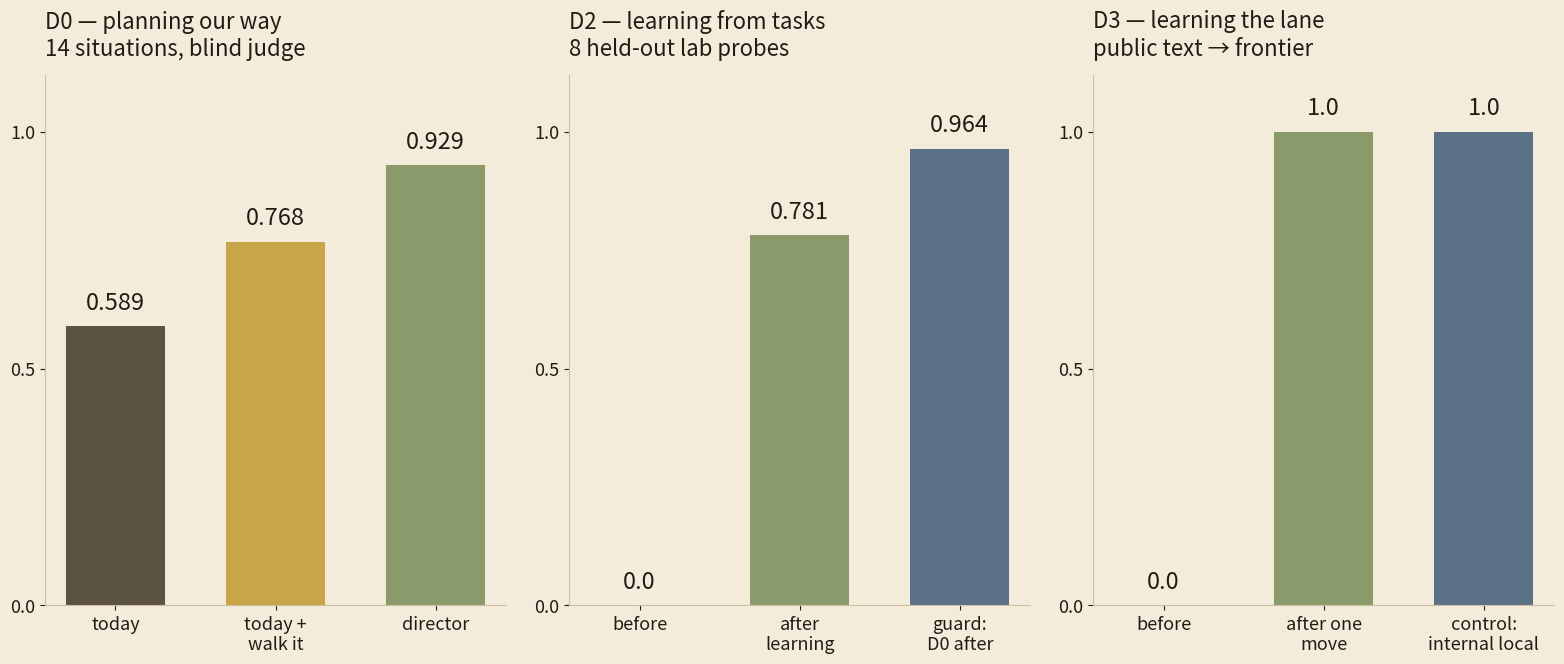

Here is the Python script that generated this plot: (Note: this script raises an exception after producing the figure.)
"""Draws results.png from the numbers in docs/BRIEF-D0.md, BRIEF-D2.md and BRIEF-D3.md (copied here, each with
the run it comes from). A chart, never a generated image: an image model would invent the numbers.

    python results.py      # writes results.png next to this file (matplotlib)
"""
from pathlib import Path

import matplotlib
matplotlib.use("Agg")
import matplotlib.pyplot as plt

BG, INK, DIM, SEP = "#F4ECDB", "#211C15", "#5C5344", "#CDBF9F"
SLATE, SAGE, RUST, OCHRE = "#5B7186", "#8A9A6B", "#B5603A", "#C9A54A"

PANELS = [
    ("D0 — planning our way\n14 situations, blind judge", ["today", "today +\nwalk it", "director"],
     [0.589, 0.768, 0.929], [DIM, OCHRE, SAGE]),
    ("D2 — learning from tasks\n8 held-out lab probes", ["before", "after\nlearning", "guard:\nD0 after"],
     [0.0, 0.781, 0.964], [DIM, SAGE, SLATE]),
    ("D3 — learning the lane\npublic text → frontier", ["before", "after one\nmove", "control:\ninternal local"],
     [0.0, 1.0, 1.0], [DIM, SAGE, SLATE]),
]

fig, axes = plt.subplots(1, 3, figsize=(16, 7), dpi=100)
fig.patch.set_facecolor(BG)
for ax, (title, labels, vals, cols) in zip(axes, PANELS):
    ax.set_facecolor(BG)
    bars = ax.bar(labels, vals, color=cols, width=0.62)
    for b, v in zip(bars, vals):
        ax.text(b.get_x() + b.get_width() / 2, v + 0.025, f"{v:.3f}".rstrip("0").rstrip(".") if v not in (0, 1) else f"{v:.1f}",
                ha="center", va="bottom", fontsize=17, color=INK)
    ax.set_ylim(0, 1.12)
    ax.set_yticks([0, 0.5, 1.0])
    ax.tick_params(colors=INK, labelsize=13)
    for s in ("top", "right"):
        ax.spines[s].set_visible(False)
    for s in ("left", "bottom"):
        ax.spines[s].set_color(SEP)
    ax.set_title(title, fontsize=16, color=INK, loc="left", pad=14)
fig.tight_layout(pad=2.0)
fig.savefig(Path(__file__).with_name("results.png"), facecolor=BG)
